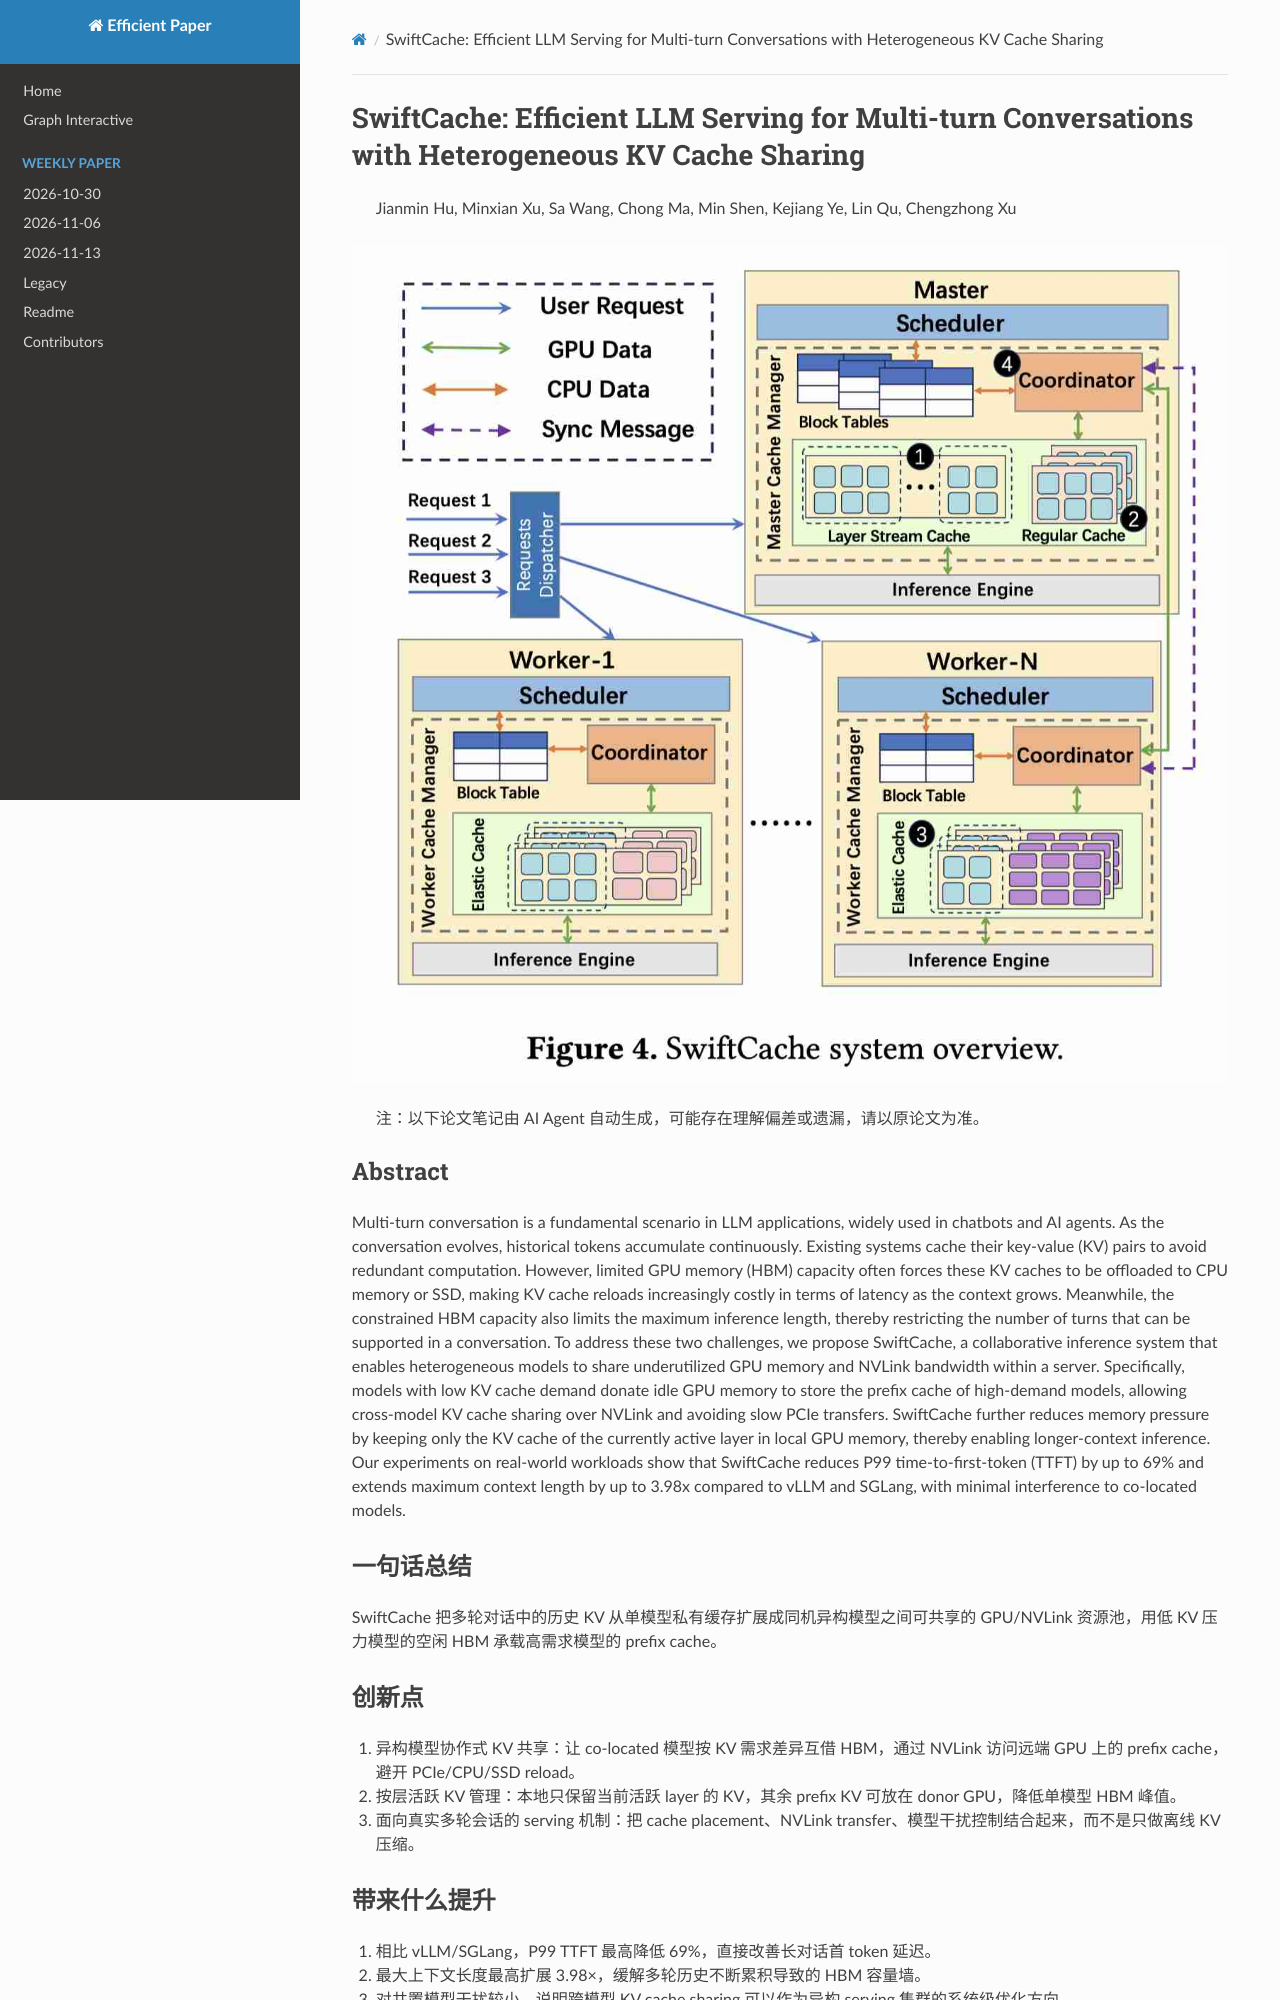

repository: hustzxd/EfficientPaper · page: notes/2026/SwiftCache/note/index.html · generator: mkdocs

# SwiftCache: Efficient LLM Serving for Multi-turn Conversations with Heterogeneous KV Cache Sharing

> Jianmin Hu, Minxian Xu, Sa Wang, Chong Ma, Min Shen, Kejiang Ye, Lin Qu, Chengzhong Xu

![cover](cover.jpg)

> 注：以下论文笔记由 AI Agent 自动生成，可能存在理解偏差或遗漏，请以原论文为准。

## Abstract

Multi-turn conversation is a fundamental scenario in LLM applications, widely used in chatbots and AI agents. As the conversation evolves, historical tokens accumulate continuously. Existing systems cache their key-value (KV) pairs to avoid redundant computation. However, limited GPU memory (HBM) capacity often forces these KV caches to be offloaded to CPU memory or SSD, making KV cache reloads increasingly costly in terms of latency as the context grows. Meanwhile, the constrained HBM capacity also limits the maximum inference length, thereby restricting the number of turns that can be supported in a conversation. To address these two challenges, we propose SwiftCache, a collaborative inference system that enables heterogeneous models to share underutilized GPU memory and NVLink bandwidth within a server. Specifically, models with low KV cache demand donate idle GPU memory to store the prefix cache of high-demand models, allowing cross-model KV cache sharing over NVLink and avoiding slow PCIe transfers. SwiftCache further reduces memory pressure by keeping only the KV cache of the currently active layer in local GPU memory, thereby enabling longer-context inference. Our experiments on real-world workloads show that SwiftCache reduces P99 time-to-first-token (TTFT) by up to 69% and extends maximum context length by up to 3.98x compared to vLLM and SGLang, with minimal interference to co-located models.

## 一句话总结

SwiftCache 把多轮对话中的历史 KV 从单模型私有缓存扩展成同机异构模型之间可共享的 GPU/NVLink 资源池，用低 KV 压力模型的空闲 HBM 承载高需求模型的 prefix cache。
